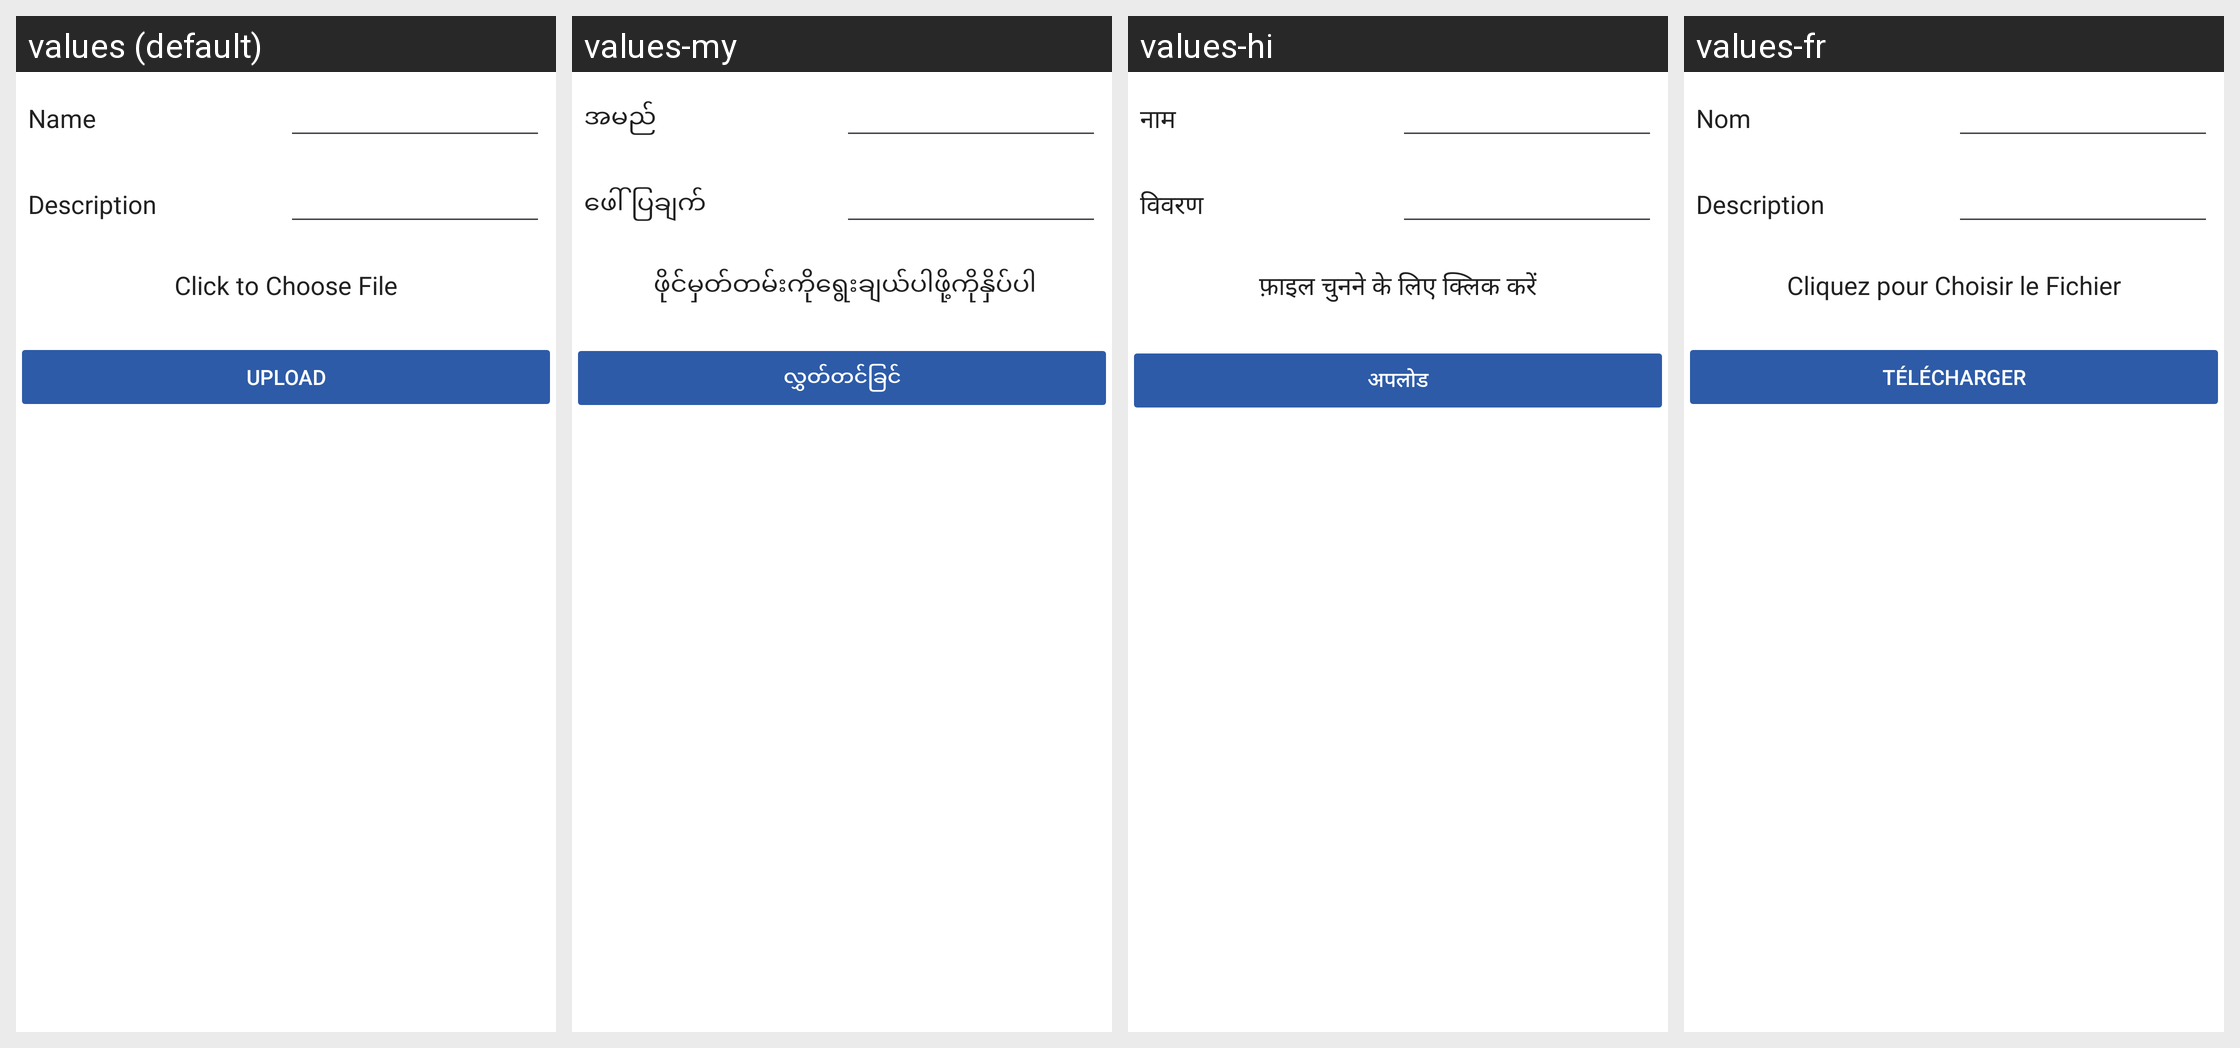

The same Android screen rendered under several of its app's locales, left to right. List the strings drawn on it with the default value and each locale's translation.
Android screen res/layout/document_dialog_fragment.xml rendered under 4 locales, left to right: values (default), values-my, values-hi, values-fr. Device: Nexus 5 (rendered at 1080×1920; each locale shown at half size, 540×960, under a caption strip naming it); theme MaterialAppTheme.
Other locales in the repository, not shown: values-ca, values-en, values-es, values-in-rID, values-kn, values-sw, values-zh.
Strings drawn on this screen, with the default value and each locale's value (text and hints the layout hard-codes, and strings that could not be matched under every locale, appear in the picture but are not listed):

name
  values: Name
  values-my: အမည်
  values-hi: नाम
  values-fr: Nom

description
  values: Description
  values-my: ဖေါ်ပြချက်
  values-hi: विवरण
  values-fr: Description

choose_file
  values: Click to Choose File
  values-my:  ဖိုင်မှတ်တမ်းကိုရွေးချယ်ပါဖို့ကိုနှိပ်ပါ
  values-hi: फ़ाइल चुनने के लिए क्लिक करें
  values-fr: Cliquez pour Choisir le Fichier

upload
  values: Upload
  values-my: လွှတ်တင်ခြင်
  values-hi: अपलोड
  values-fr: Télécharger
